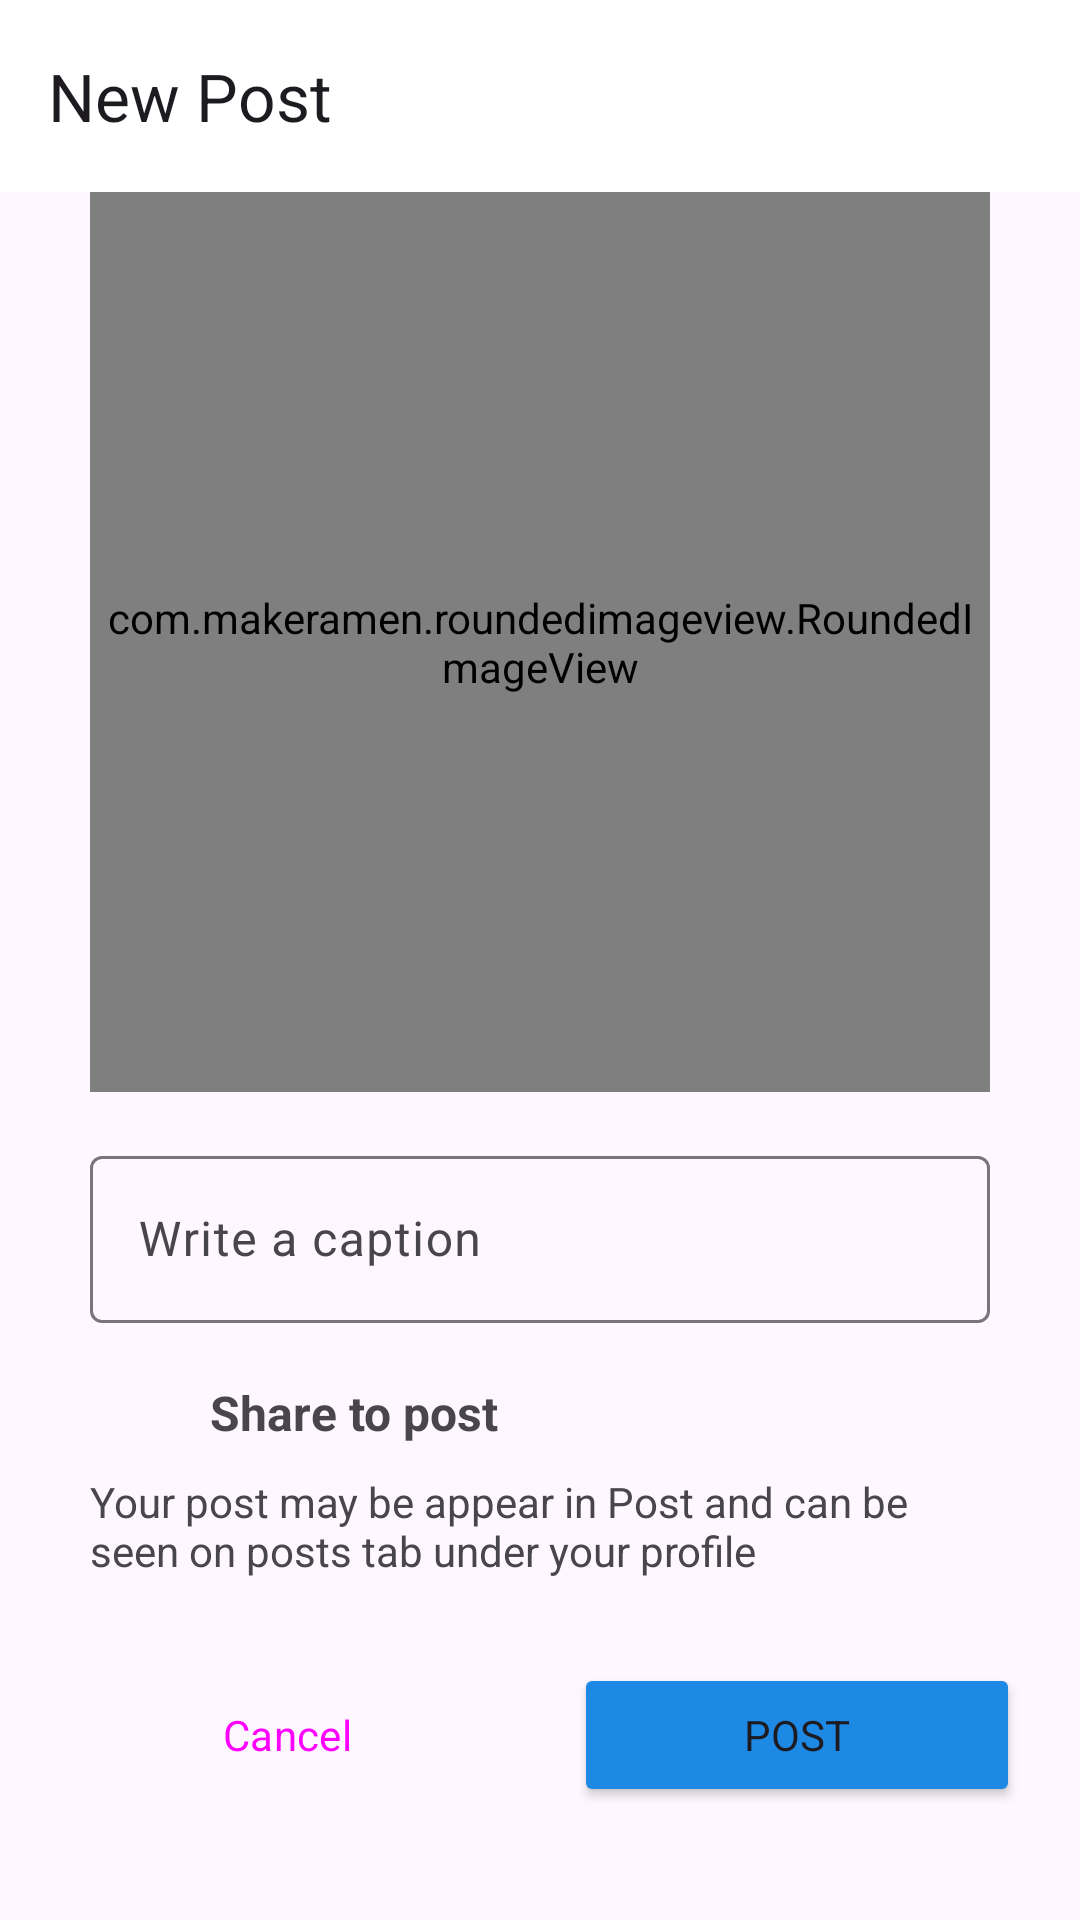

Android layout source for this screen:
<!-- AndroidManifest.xml: application theme Theme.MySocial -->
<!-- res/layout/activity_post.xml -->
<?xml version="1.0" encoding="utf-8"?>
<androidx.constraintlayout.widget.ConstraintLayout xmlns:android="http://schemas.android.com/apk/res/android"
    xmlns:app="http://schemas.android.com/apk/res-auto"
    xmlns:tools="http://schemas.android.com/tools"
    android:id="@+id/main"
    android:layout_width="match_parent"
    android:layout_height="match_parent"
    tools:context=".post.PostActivity">

    <com.google.android.material.appbar.MaterialToolbar
        android:id="@+id/toolbar"
        android:layout_width="match_parent"
        android:layout_height="wrap_content"
        android:background="#FFFFFF"
        android:minHeight="?attr/actionBarSize"
        android:theme="?attr/actionBarTheme"
        app:layout_constraintEnd_toEndOf="parent"
        app:layout_constraintStart_toStartOf="parent"
        app:layout_constraintTop_toTopOf="parent"
        app:title="New Post"/>

    <com.makeramen.roundedimageview.RoundedImageView
        android:id="@+id/select_image"
        android:layout_width="300dp"
        android:layout_height="300dp"
        android:scaleType="fitCenter"
        android:src="@drawable/post"
        app:layout_constraintEnd_toEndOf="@+id/toolbar"
        app:layout_constraintStart_toStartOf="@+id/toolbar"
        app:layout_constraintTop_toBottomOf="@+id/toolbar"
        app:riv_border_color="#333333"
        app:riv_border_width="2dip"
        app:riv_corner_radius="20dip" />

    <com.google.android.material.textfield.TextInputLayout
        android:id="@+id/caption"
        android:layout_width="0dp"
        android:layout_height="wrap_content"
        android:layout_marginTop="16dp"
        android:hint="Write a caption"
        android:visibility="visible"
        app:layout_constraintEnd_toEndOf="@+id/select_image"
        app:layout_constraintStart_toStartOf="@+id/select_image"
        app:layout_constraintTop_toBottomOf="@+id/select_image">

        <com.google.android.material.textfield.TextInputEditText
            android:layout_width="match_parent"
            android:layout_height="wrap_content"
            android:visibility="visible" />

    </com.google.android.material.textfield.TextInputLayout>

    <LinearLayout
        android:id="@+id/post"
        android:layout_width="match_parent"
        android:layout_height="wrap_content"
        android:layout_margin="10dp"
        android:orientation="horizontal"
        app:layout_constraintEnd_toEndOf="parent"
        app:layout_constraintStart_toStartOf="parent"
        app:layout_constraintTop_toBottomOf="@+id/caption">

        <ImageView
            android:layout_width="40dp"
            android:layout_height="40dp"
            android:padding="5dp"
            android:src="@drawable/post" />

        <TextView
            android:layout_width="wrap_content"
            android:layout_height="match_parent"
            android:layout_marginLeft="20dp"
            android:layout_weight="1"
            android:gravity="center_vertical"
            android:text="Share to post"
            android:textSize="16sp"
            android:textStyle="bold" />
    </LinearLayout>

    <TextView
        android:id="@+id/textView3"
        android:layout_width="wrap_content"
        android:layout_height="wrap_content"
        android:paddingLeft="20dp"
        android:paddingRight="40dp"
        android:text="Your post may be appear in Post and can be seen on posts tab under your profile"
        app:layout_constraintStart_toStartOf="@+id/post"
        app:layout_constraintTop_toBottomOf="@+id/post" />

    <LinearLayout
        android:layout_width="match_parent"
        android:layout_height="wrap_content"
        android:layout_marginTop="8dp"
        android:orientation="horizontal"
        android:padding="10dp"
        app:layout_constraintTop_toBottomOf="@+id/textView3">

        <Button
            android:id="@+id/cancel_button"
            style="@style/Widget.Material3.Button.OutlinedButton"
            android:layout_width="wrap_content"
            android:layout_height="wrap_content"
            android:layout_margin="10dp"
            android:layout_weight="1"
            android:text="Cancel" />

        <Button
            android:id="@+id/post_button"
            android:layout_width="wrap_content"
            android:layout_height="wrap_content"
            android:layout_margin="10dp"
            android:layout_weight="1"
            android:text="Post"
            android:backgroundTint="@color/blue"/>
    </LinearLayout>

</androidx.constraintlayout.widget.ConstraintLayout>
<!-- resources referenced by this layout -->
<resources>
  <color name="blue">#1E88E5</color>
  <style name="Theme.MySocial" parent="Base.Theme.MySocial" />
  <style name="Base.Theme.MySocial" parent="Theme.Material3.DayNight.NoActionBar">
          
          
          <item name="android:statusBarColor">@android:color/transparent</item>
          <item name="fontFamily">@font/aldrich</item>
      </style>
</resources>
